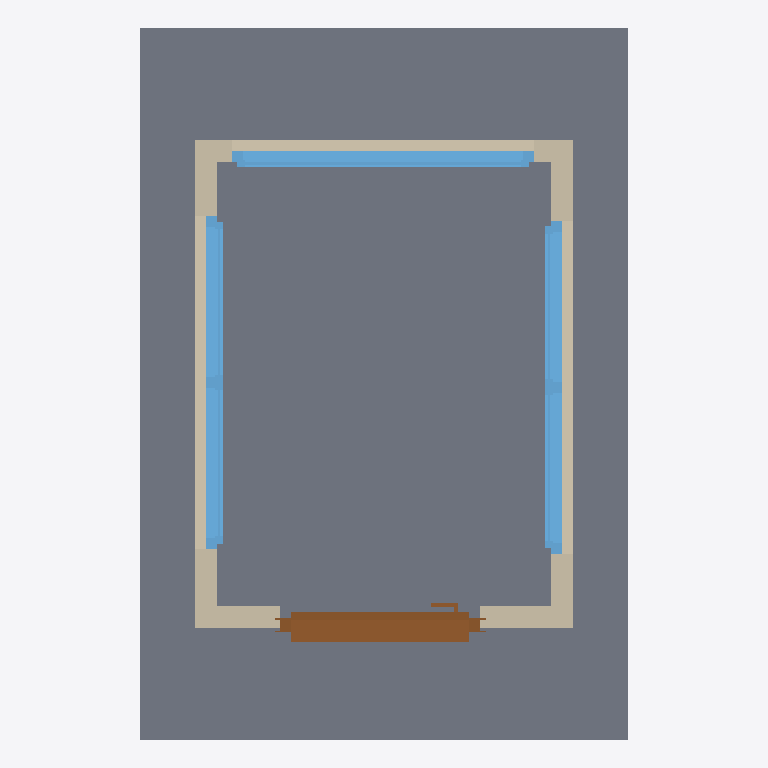
Plan cut of the same IFC building model at storey 'GROUND' (level 0.00 m, cut at 1.40 m), seen from above with north up, elements coloured by IFC class: 4 walls (beige), 3 windows (light blue), 1 slab (grey), 1 door (brown). Cut surfaces are drawn darker.
Extent 2.2 m × 3.2 m × 3.2 m (x, y, z). Storeys (2): GROUND at 0.00 m; ROOF at 3.00 m. Elements (11): 4 IfcWall, 3 IfcWindow, 2 IfcSlab, 1 IfcDoor, 1 IfcRoof.

HEADER;
FILE_DESCRIPTION(('ViewDefinition[DesignTransferView]'),'2;1');
FILE_NAME('mini-capstone.ifc','2026-10-14T15:50:27+08:00',(''),(''),'IfcOpenShell 0.8.5-post1','Bonsai 0.8.5-post1','Nobody');
FILE_SCHEMA(('IFC4'));
ENDSEC;
DATA;
#1=IFCPROJECT('1ogkAFaGP6zRFNxFhuuiZW',$,'My Project',$,$,$,$,(#10,#22),#5);
#27=IFCSITE('0SqhKvEYr7$v5SYBMEkiKA',$,'My Site',$,$,#50,$,$,$,$,$,$,$,$);
#33=IFCBUILDING('0XQi9Ra59DZgwvYDv6lbt9',$,'My Building',$,$,#56,$,$,$,$,$,$);
#39=IFCBUILDINGSTOREY('1WD7EOePT67fft2dyKzIGY',$,'GROUND',$,$,#62,$,$,$,$);
#1002=IFCBUILDINGSTOREY('1Rxm759$T41RrkneCAlKwt',$,'ROOF',$,$,#3394,$,$,$,$);
#1527=IFCSLAB('0hV23bHp941vuT7YKAQfA0',$,'Slab',$,$,#1534,#1541,$,$);
#372=IFCWALL('0b6H9f2Xn0LP2TUEvEJdUM',$,'Wall',$,$,#519,#378,$,$);
#320=IFCWALL('2QLYQ1B1vBnBV$_pr_K5Gb',$,'Wall',$,$,#583,#328,$,$);
#1663=IFCDOOR('2T5kf5P81F5Pt7bfEqMtdz',$,'Door',$,$,#5324,#1672,$,2.0,0.8999999761581421,$,.SLIDING_TO_RIGHT.,$);
#2361=IFCWINDOW('0Bi3ortVr9avvb1BOiD8kn',$,'Window',$,$,#2587,#2369,$,0.8999999761581421,1.5,$,.DOUBLE_PANEL_VERTICAL.,$);
#2716=IFCWINDOW('37EVwBppD8vBDkMe81k7Ua',$,'Window',$,$,#2764,#2724,$,0.8999999761581421,1.5,$,$,$);
#3003=IFCWINDOW('3NfHlBwLD55fAqwcj5raS0',$,'Window',$,$,#3384,#3012,$,0.8999999761581421,1.3620884418487549,$,.SINGLE_PANEL.,$);
#347=IFCWALL('3ZJ2Ixg711WQsCs3Begg9y',$,'Wall',$,$,#358,#353,$,$);
#397=IFCWALL('1IGmDWFRv4xB4lNgbF25hD',$,'Wall',$,$,#551,#403,$,$);
ENDSEC;
